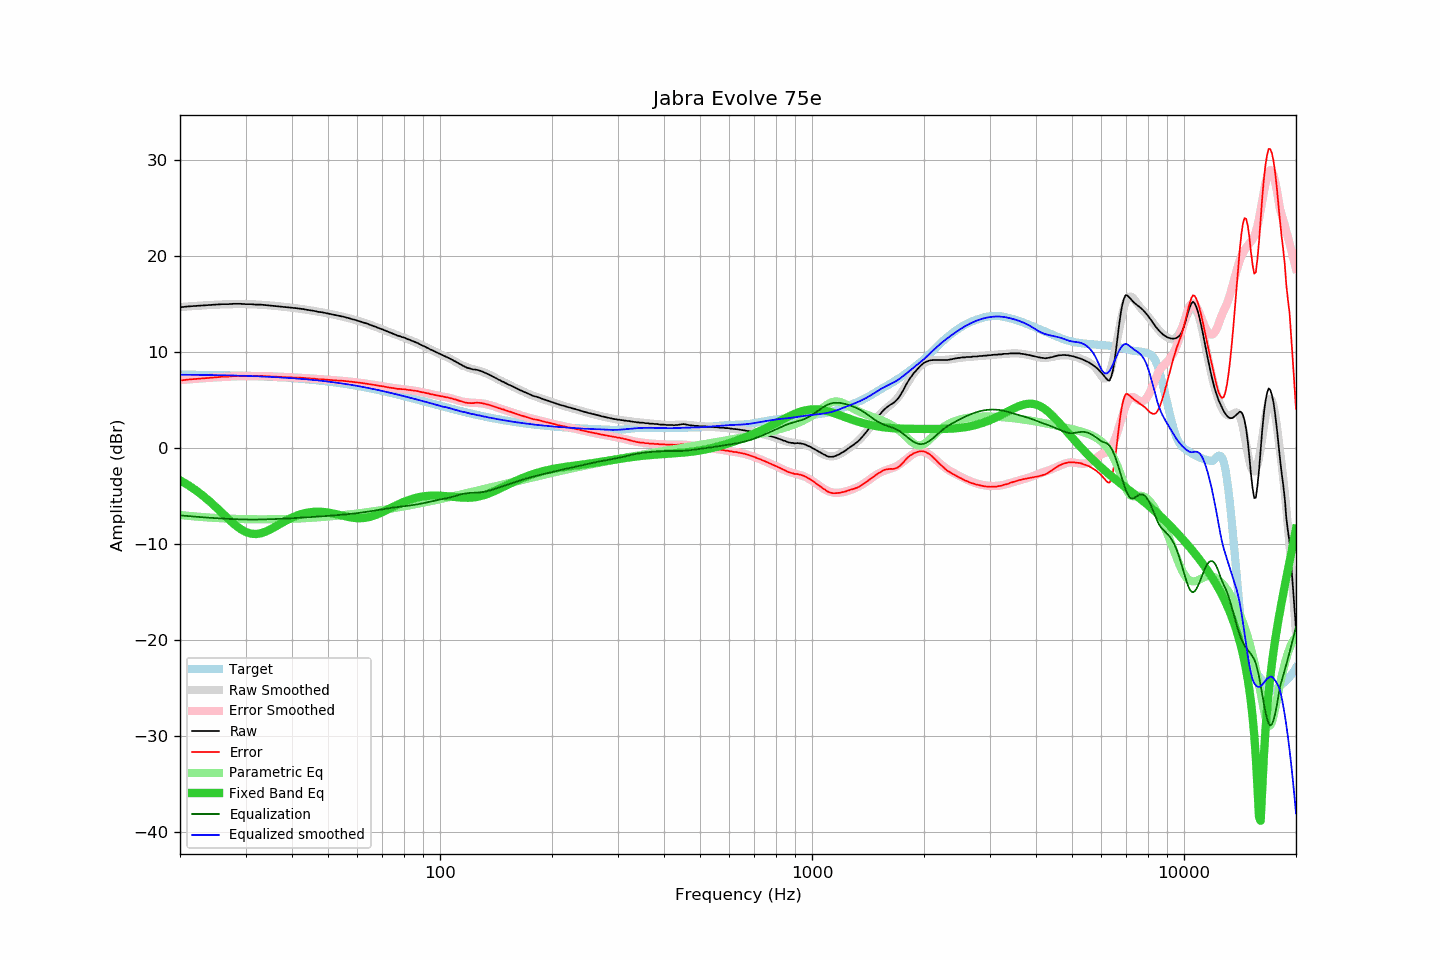

The table this chart was drawn from, first rows:
frequency, raw, error, smoothed, error_smoothed, equalization, parametric_eq, equalized_raw, equalized_smoothed, target
20, 14.64, 7.01, 14.66, 7.05, -7.05, -3.39, 7.59, 7.61, 7.63
21, 14.73, 7.11, 14.73, 7.12, -7.12, -3.87, 7.61, 7.61, 7.62
22, 14.78, 7.17, 14.79, 7.18, -7.18, -4.40, 7.60, 7.60, 7.61
23, 14.83, 7.23, 14.84, 7.24, -7.24, -4.97, 7.59, 7.59, 7.60
24, 14.87, 7.28, 14.88, 7.29, -7.29, -5.57, 7.58, 7.58, 7.59
25, 14.92, 7.34, 14.91, 7.34, -7.34, -6.20, 7.58, 7.57, 7.58
26, 14.97, 7.41, 14.94, 7.38, -7.38, -6.82, 7.59, 7.56, 7.56
27, 14.97, 7.42, 14.96, 7.41, -7.41, -7.43, 7.56, 7.55, 7.55
28, 15.01, 7.48, 14.97, 7.44, -7.44, -7.98, 7.57, 7.53, 7.53
29, 15.01, 7.49, 14.98, 7.46, -7.46, -8.43, 7.55, 7.52, 7.52
30, 14.97, 7.47, 14.98, 7.48, -7.48, -8.76, 7.49, 7.50, 7.50
31, 14.97, 7.49, 14.96, 7.48, -7.48, -8.95, 7.49, 7.48, 7.48
32, 14.92, 7.46, 14.94, 7.48, -7.48, -8.99, 7.44, 7.46, 7.46
33, 14.92, 7.48, 14.91, 7.47, -7.47, -8.91, 7.45, 7.44, 7.44
34, 14.87, 7.45, 14.87, 7.46, -7.46, -8.74, 7.41, 7.41, 7.42
35, 14.83, 7.44, 14.83, 7.45, -7.45, -8.51, 7.38, 7.39, 7.39
36, 14.78, 7.41, 14.79, 7.43, -7.43, -8.25, 7.35, 7.36, 7.37
37, 14.73, 7.39, 14.75, 7.41, -7.41, -7.98, 7.32, 7.34, 7.34
38, 14.69, 7.37, 14.70, 7.39, -7.39, -7.72, 7.30, 7.31, 7.32
39, 14.64, 7.35, 14.65, 7.36, -7.36, -7.49, 7.28, 7.28, 7.29
40, 14.59, 7.33, 14.60, 7.34, -7.34, -7.28, 7.25, 7.26, 7.26
41, 14.55, 7.32, 14.54, 7.32, -7.32, -7.11, 7.23, 7.23, 7.23
42, 14.50, 7.30, 14.49, 7.29, -7.29, -6.96, 7.21, 7.19, 7.20
43, 14.45, 7.29, 14.43, 7.27, -7.27, -6.84, 7.18, 7.16, 7.16
44, 14.37, 7.24, 14.37, 7.25, -7.25, -6.76, 7.12, 7.13, 7.13
45, 14.31, 7.21, 14.31, 7.22, -7.22, -6.70, 7.09, 7.09, 7.10
46, 14.26, 7.20, 14.25, 7.20, -7.20, -6.67, 7.06, 7.06, 7.06
47, 14.17, 7.15, 14.19, 7.17, -7.17, -6.66, 7.00, 7.02, 7.02
48, 14.13, 7.15, 14.13, 7.15, -7.15, -6.68, 6.98, 6.98, 6.98
49, 14.06, 7.12, 14.06, 7.12, -7.12, -6.71, 6.94, 6.94, 6.94
50, 13.99, 7.09, 14.00, 7.10, -7.10, -6.75, 6.89, 6.90, 6.90
51, 13.93, 7.07, 13.93, 7.07, -7.07, -6.81, 6.86, 6.86, 6.86
52, 13.85, 7.03, 13.86, 7.05, -7.05, -6.88, 6.80, 6.82, 6.82
53, 13.79, 7.02, 13.79, 7.02, -7.02, -6.95, 6.77, 6.77, 6.77
54, 13.73, 7.00, 13.72, 6.99, -6.99, -7.03, 6.74, 6.73, 6.73
55, 13.66, 6.98, 13.65, 6.96, -6.96, -7.10, 6.70, 6.68, 6.68
56, 13.58, 6.94, 13.57, 6.94, -6.94, -7.17, 6.64, 6.64, 6.64
57, 13.50, 6.91, 13.50, 6.91, -6.91, -7.23, 6.59, 6.59, 6.59
58, 13.41, 6.87, 13.42, 6.87, -6.87, -7.28, 6.54, 6.54, 6.54
59, 13.34, 6.85, 13.34, 6.84, -6.84, -7.32, 6.50, 6.50, 6.49
60, 13.25, 6.80, 13.25, 6.81, -6.81, -7.34, 6.44, 6.45, 6.45
61, 13.17, 6.77, 13.17, 6.77, -6.77, -7.34, 6.40, 6.39, 6.40
62, 13.08, 6.74, 13.08, 6.73, -6.73, -7.32, 6.35, 6.34, 6.34
63, 12.99, 6.70, 12.99, 6.70, -6.70, -7.29, 6.29, 6.29, 6.29
64, 12.91, 6.67, 12.90, 6.66, -6.66, -7.25, 6.25, 6.24, 6.24
65, 12.80, 6.61, 12.80, 6.62, -6.62, -7.18, 6.18, 6.19, 6.19
66, 12.71, 6.57, 12.71, 6.57, -6.57, -7.11, 6.14, 6.14, 6.14
67, 12.62, 6.54, 12.62, 6.53, -6.53, -7.02, 6.09, 6.09, 6.08
68, 12.52, 6.49, 12.52, 6.49, -6.49, -6.92, 6.03, 6.03, 6.03
69, 12.42, 6.44, 12.43, 6.45, -6.45, -6.81, 5.97, 5.98, 5.98
70, 12.34, 6.42, 12.33, 6.41, -6.41, -6.70, 5.93, 5.92, 5.92
71, 12.24, 6.37, 12.23, 6.37, -6.37, -6.59, 5.87, 5.87, 5.87
72, 12.14, 6.32, 12.14, 6.33, -6.33, -6.47, 5.81, 5.81, 5.82
73, 12.04, 6.28, 12.05, 6.29, -6.29, -6.36, 5.75, 5.76, 5.76
74, 11.96, 6.25, 11.96, 6.26, -6.26, -6.24, 5.70, 5.70, 5.71
75, 11.87, 6.22, 11.87, 6.23, -6.23, -6.13, 5.64, 5.65, 5.65
76, 11.77, 6.17, 11.79, 6.20, -6.20, -6.02, 5.57, 5.59, 5.60
77, 11.68, 6.14, 11.71, 6.17, -6.17, -5.92, 5.51, 5.54, 5.54
78, 11.63, 6.14, 11.63, 6.14, -6.14, -5.82, 5.49, 5.49, 5.49
79, 11.54, 6.10, 11.55, 6.11, -6.11, -5.72, 5.43, 5.43, 5.44
... 553 more rows
